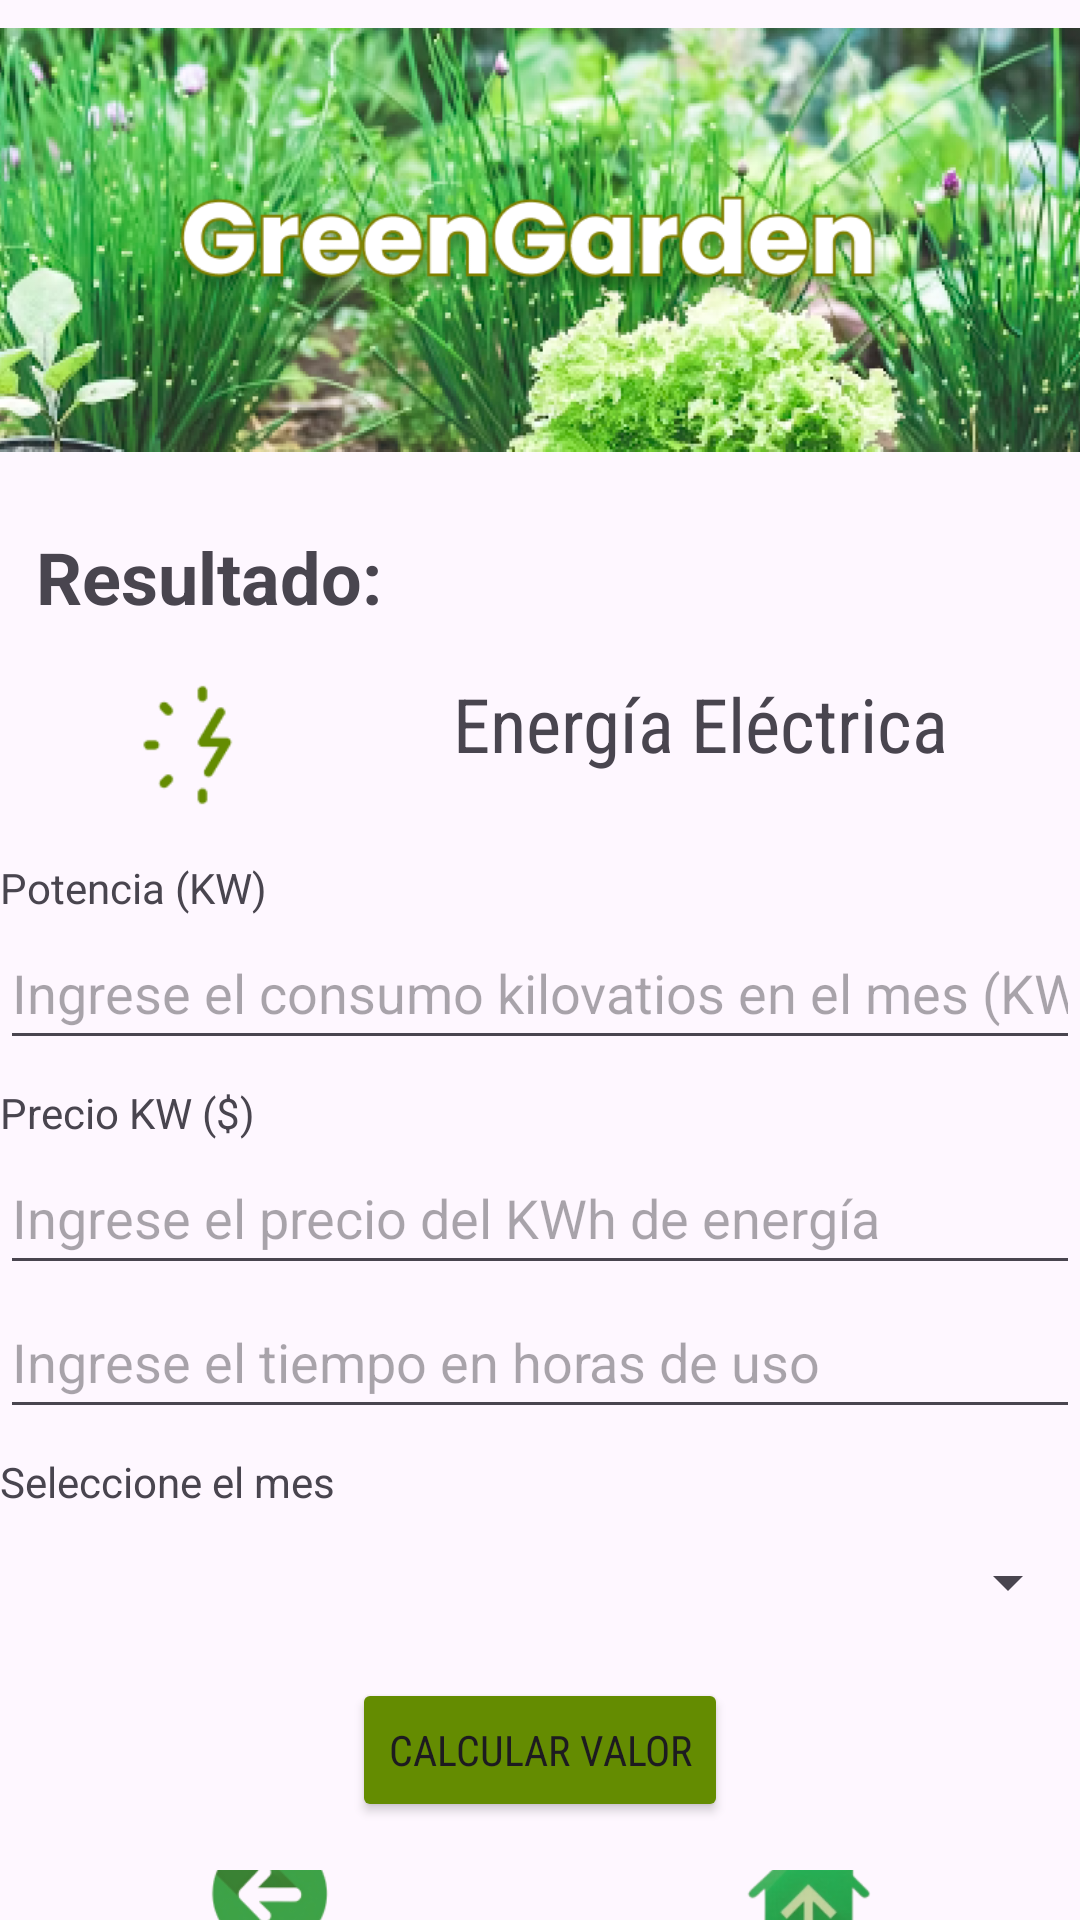

Write the Android layout XML for this screen, with the resource values it uses.
<!-- AndroidManifest.xml: application theme Theme.MyGreenGarden4 -->
<!-- res/layout/activity_energia_electrica.xml -->
<?xml version="1.0" encoding="utf-8"?>
<LinearLayout xmlns:android="http://schemas.android.com/apk/res/android"
    xmlns:app="http://schemas.android.com/apk/res-auto"
    xmlns:tools="http://schemas.android.com/tools"
    android:id="@+id/main"
    android:layout_width="match_parent"
    android:layout_height="match_parent"
    android:orientation="vertical"
    tools:context=".EnergiaElectrica">


    <LinearLayout
        android:layout_width="match_parent"
        android:layout_height="160dp"
        android:orientation="horizontal">

        <ImageView
            android:id="@+id/imageView4"
            android:layout_width="match_parent"
            android:layout_height="wrap_content"
            android:layout_gravity="center"
            app:srcCompat="@drawable/titulo1" />

    </LinearLayout>

    <TextView
        android:id="@+id/TextViewResultado"
        android:layout_width="366dp"
        android:layout_height="wrap_content"
        android:layout_gravity="left"
        android:layout_marginTop="16dp"
        android:fontFamily="sans-serif"
        android:foregroundGravity="left"
        android:gravity="left"
        android:text="  Resultado: "
        android:textSize="24sp"
        android:textStyle="bold" />

    <LinearLayout
        android:layout_width="match_parent"
        android:layout_height="wrap_content"
        android:layout_gravity="center"
        android:layout_marginTop="16dp"
        android:gravity="center"
        android:orientation="horizontal">

        <ImageView
            android:layout_width="135dp"
            android:layout_height="match_parent"
            android:layout_gravity="right|top"
            android:foregroundGravity="right"
            android:src="@drawable/iconoenergiaelectrica" />

        <TextView
            android:id="@+id/TextViewAbono"
            android:layout_width="85dp"
            android:layout_height="48dp"
            android:layout_gravity="center"
            android:layout_marginStart="16dp"
            android:layout_weight="1"
            android:fontFamily="sans-serif-condensed"
            android:foregroundGravity="center"
            android:gravity="left"
            android:text="Energía Eléctrica"
            android:textSize="25sp" />

    </LinearLayout>

    <TextView
        android:id="@+id/TexViewConsumoKW"
        android:layout_width="wrap_content"
        android:layout_height="wrap_content"
        android:layout_marginTop="14dp"
        android:text="Potencia (KW)" />

    <EditText
        android:id="@+id/editTextConsumoMesM3"
        android:layout_width="match_parent"
        android:layout_height="48dp"
        android:ems="10"
        android:hint="Ingrese el consumo kilovatios en el mes (KW)"
        android:inputType="number" />

    <TextView
        android:id="@+id/TextViewPrecioKW"
        android:layout_width="wrap_content"
        android:layout_height="wrap_content"
        android:layout_marginTop="8dp"
        android:text="Precio KW ($)" />

    <EditText
        android:id="@+id/editTextPrecioKWh"
        android:layout_width="match_parent"
        android:layout_height="48dp"
        android:ems="10"
        android:hint="Ingrese el precio del KWh de energía"
        android:inputType="numberDecimal" />

    <EditText
        android:id="@+id/editTextPrecioM3"
        android:layout_width="match_parent"
        android:layout_height="48dp"
        android:ems="10"
        android:hint="Ingrese el tiempo en horas de uso"
        android:inputType="numberDecimal" />

    <TextView
        android:id="@+id/TexViewSelecMes"
        android:layout_width="wrap_content"
        android:layout_height="wrap_content"
        android:layout_marginTop="8dp"
        android:text="Seleccione el mes" />

    <Spinner
        android:id="@+id/SpinnerMes"
        android:layout_width="match_parent"
        android:layout_height="48dp" />

    <LinearLayout
        android:layout_width="match_parent"
        android:layout_height="wrap_content"
        android:gravity="center"
        android:orientation="vertical">

        <Button
            android:id="@+id/buttonCalcularValor"
            android:layout_width="wrap_content"
            android:layout_height="wrap_content"
            android:layout_marginTop="8dp"
            android:backgroundTint="#648C01"
            android:fontFamily="sans-serif-condensed"
            android:text="CALCULAR VALOR"/>

    </LinearLayout>

    <LinearLayout
        android:layout_width="match_parent"
        android:layout_height="wrap_content"
        android:layout_marginTop="16dp"
        android:gravity="center"
        android:orientation="horizontal">

        <ImageView
            android:id="@+id/imageViewAtras"
            android:layout_width="0dp"
            android:layout_height="45dp"
            android:layout_weight="1"
            app:srcCompat="@drawable/botonatras" />

        <ImageView
            android:id="@+id/imageViewCasita"
            android:layout_width="0dp"
            android:layout_height="45dp"
            android:layout_weight="1"
            app:srcCompat="@drawable/botoncasita" />

    </LinearLayout>

    <ImageView
        android:layout_width="match_parent"
        android:layout_height="71dp"
        android:layout_marginTop="16dp"
        app:srcCompat="@drawable/footertodos" />

</LinearLayout>
<!-- resources referenced by this layout -->
<resources>
  <!-- drawable botonatras: png bitmap (drawable, 6277 bytes) -->
  <!-- drawable botoncasita: png bitmap (drawable, 11033 bytes) -->
  <!-- drawable footertodos: png bitmap (drawable, 132140 bytes) -->
  <!-- drawable iconoenergiaelectrica: png bitmap (drawable, 804 bytes) -->
  <!-- drawable titulo1: png bitmap (drawable, 266276 bytes) -->
  <style name="Theme.MyGreenGarden4" parent="Base.Theme.MyGreenGarden4" />
  <style name="Base.Theme.MyGreenGarden4" parent="Theme.Material3.DayNight.NoActionBar">
          
          
      </style>
</resources>
